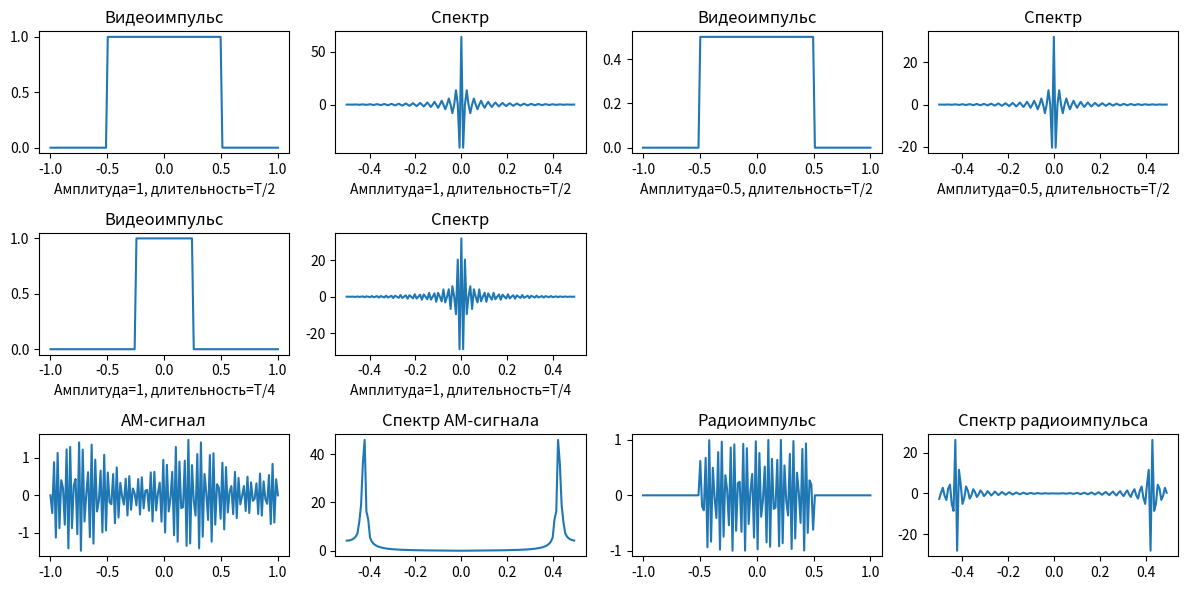

Write Python code to recreate this figure.
import numpy as np
import matplotlib.pyplot as plt

T = 1.0
fo = 1
fn = 100
t = np.linspace(-T, T, 128)

video_impulse = np.where((t >= -T/2) & (t <= T/2), 1, 0.0)
low_amplitude_video_impulse = np.where((t >= -T/2) & (t <= T/2), 0.5, 0.0)
low_range_video_impulse = np.where((t >= -T/4) & (t <= T/4), 1, 0.0)
modulated = (1 + 0.5 * np.sin(2 * np.pi * fo * t)) * np.sin(2 * np.pi * fn * t)
radio_impulse = video_impulse * np.sin(2 * np.pi * fn * t)

spectrum = np.fft.fftshift(np.fft.fft(video_impulse))
spectrum_low_amplitude = np.fft.fftshift(np.fft.fft(low_amplitude_video_impulse))
spectrum_low_range = np.fft.fftshift(np.fft.fft(low_range_video_impulse))
spectrum_modulated = np.fft.fftshift(np.fft.fft(modulated))
spectrum_radio = np.fft.fftshift(np.fft.fft(radio_impulse))
freq = np.fft.fftshift(np.fft.fftfreq(128))
plt.figure(figsize=(12, 6))

plt.subplot(3, 4, 1)
plt.plot(t, video_impulse)
plt.xlabel("Амплитуда=1, длительность=T/2")
plt.title("Видеоимпульс")

plt.subplot(3, 4, 2)
plt.plot(freq, np.real(spectrum))
plt.xlabel("Амплитуда=1, длительность=T/2")
plt.title("Спектр")

plt.subplot(3, 4, 3)
plt.plot(t, low_amplitude_video_impulse)
plt.xlabel("Амплитуда=0.5, длительность=T/2")
plt.title("Видеоимпульс")

plt.subplot(3, 4, 4)
plt.plot(freq, np.real(spectrum_low_amplitude))
plt.xlabel("Амплитуда=0.5, длительность=T/2")
plt.title("Спектр")

plt.subplot(3, 4, 5)
plt.plot(t, low_range_video_impulse)
plt.xlabel("Амплитуда=1, длительность=T/4")
plt.title("Видеоимпульс")

plt.subplot(3, 4, 6)
plt.plot(freq, np.real(spectrum_low_range))
plt.xlabel("Амплитуда=1, длительность=T/4")
plt.title("Спектр")

plt.subplot(3, 4, 9)
plt.plot(t, modulated)
plt.title("АМ-сигнал")

plt.subplot(3, 4, 10)
plt.plot(freq, np.abs(spectrum_modulated))
plt.title("Спектр АМ-сигнала")

# Третья строка: радиоимпульс
plt.subplot(3, 4, 11)
plt.plot(t, radio_impulse)
plt.title("Радиоимпульс")

plt.subplot(3, 4, 12)
plt.plot(freq, np.real(spectrum_radio))
plt.title("Спектр радиоимпульса")

plt.tight_layout()
plt.show()